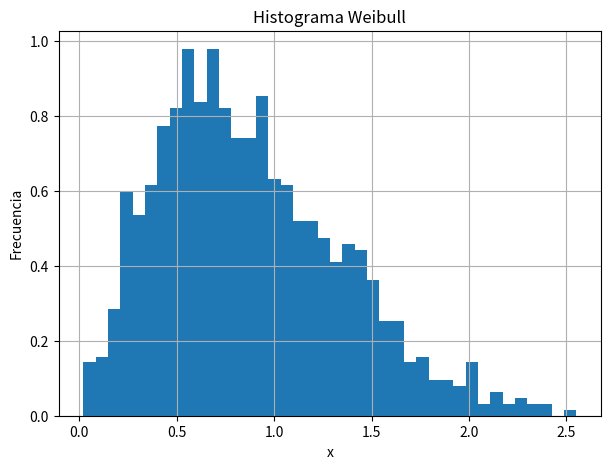
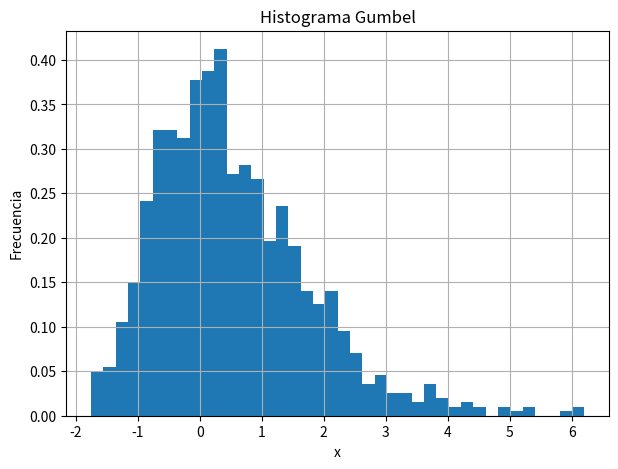
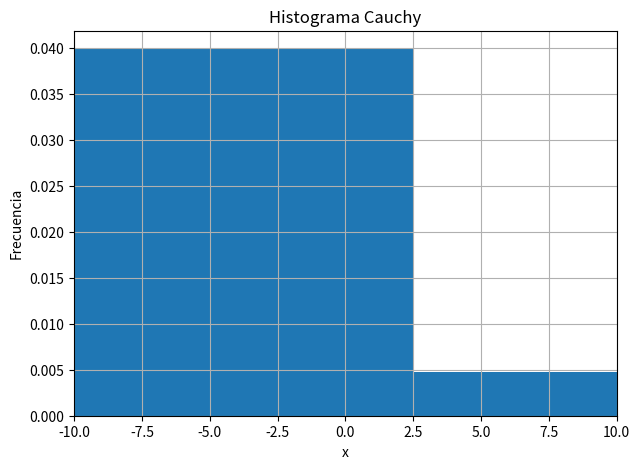
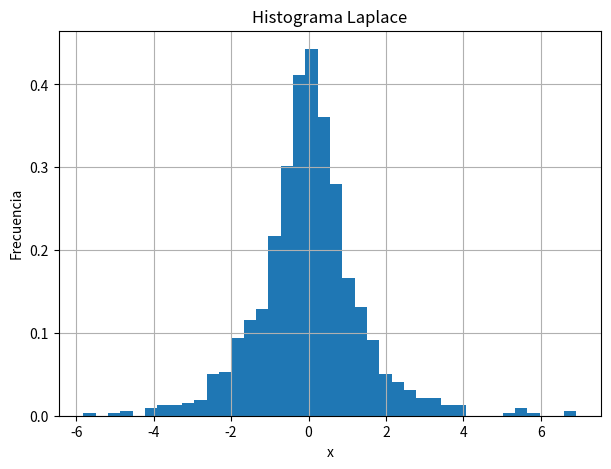
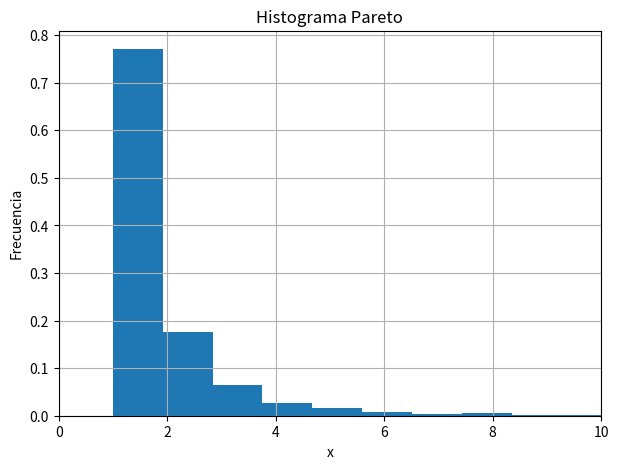

Recreate these plots in Python, in order.
#================================
#  Álvarez Servín Ángel Rodrigo
#================================
#     MATEMÁTICA ALGORÍTMICA
#      MODELOS ESTOCÁSTICOS
#     ESFM IPN     MAYO 2026
#================================
#  Hola, en este programa se ejecutarán
#  los 5 códigos para las distintas distribuciones
#  contenidas en la actividad 4.
#================================

import random as rnd
import numpy as np
import matplotlib.pyplot as plt


# =====================================================
# 1) WEIBULL We(alpha,1)
# =====================================================
def weibull(alpha, n):
    muestra = []
    for i in range(n):
        U = rnd.random()
        X = (-np.log(1-U))**(1/alpha)
        muestra.append(X)
    return muestra



# =====================================================
# 2) GUMBEL Gu(0,1)
# =====================================================

def gumbel(n):
    muestra = []
    for i in range(n):
        U = rnd.random()
        X = -np.log(-np.log(U))
        muestra.append(X)
    return muestra


# =====================================================
# 3) CAUCHY C(0,1)
# =====================================================
def cauchy(n):
    muestra = []
    for i in range(n):
        U = rnd.random()
        X = np.tan(np.pi*(U-0.5))
        muestra.append(X)
    return muestra


# =====================================================
# 4) LAPLACE L(0,1)
# =====================================================

def laplace(n):
    muestra = []
    for i in range(n):
        U = rnd.random()
        if U < 0.5:
            X = np.log(2*U)
        else:
            X = -np.log(2*(1-U))
        muestra.append(X)
    return muestra


# =====================================================
# 5) PARETO Par(alpha)
# =====================================================
def pareto(alpha, n):
    muestra = []
    for i in range(n):
        U = rnd.random()
        X = (1-U)**(-1/alpha)
        muestra.append(X)
    return muestra


#  PARÁMETROS
n = 1000
alpha = 2 
#  MUESTRAS
m_weibull = weibull(alpha, n)
m_gumbel = gumbel(n)
m_cauchy = cauchy(n)
m_laplace = laplace(n)
m_pareto = pareto(alpha, n)


# =====================================================
# HISTOGRAMA WEIBULL
# =====================================================

plt.figure(figsize=(7,5))
plt.hist(m_weibull, bins=40, density=True)
plt.title("Histograma Weibull")
plt.xlabel("x")
plt.ylabel("Frecuencia")
plt.grid()
plt.show()


# =====================================================
# HISTOGRAMA GUMBEL
# =====================================================

plt.figure(figsize=(7,5))
plt.hist(m_gumbel, bins=40, density=True)
plt.title("Histograma Gumbel")
plt.xlabel("x")
plt.ylabel("Frecuencia")
plt.grid()
plt.show()


# =====================================================
# HISTOGRAMA CAUCHY
# =====================================================

plt.figure(figsize=(7,5))
plt.hist(m_cauchy, bins=100, density=True)
plt.xlim(-10,10)
plt.title("Histograma Cauchy")
plt.xlabel("x")
plt.ylabel("Frecuencia")
plt.grid()
plt.show()


# =====================================================
# HISTOGRAMA LAPLACE
# =====================================================

plt.figure(figsize=(7,5))
plt.hist(m_laplace, bins=40, density=True)
plt.title("Histograma Laplace")
plt.xlabel("x")
plt.ylabel("Frecuencia")
plt.grid()
plt.show()


# =====================================================
# HISTOGRAMA PARETO
# =====================================================

plt.figure(figsize=(7,5))
plt.hist(m_pareto, bins=40, density=True)
plt.xlim(0,10)
plt.title("Histograma Pareto")
plt.xlabel("x")
plt.ylabel("Frecuencia")
plt.grid()
plt.show()
